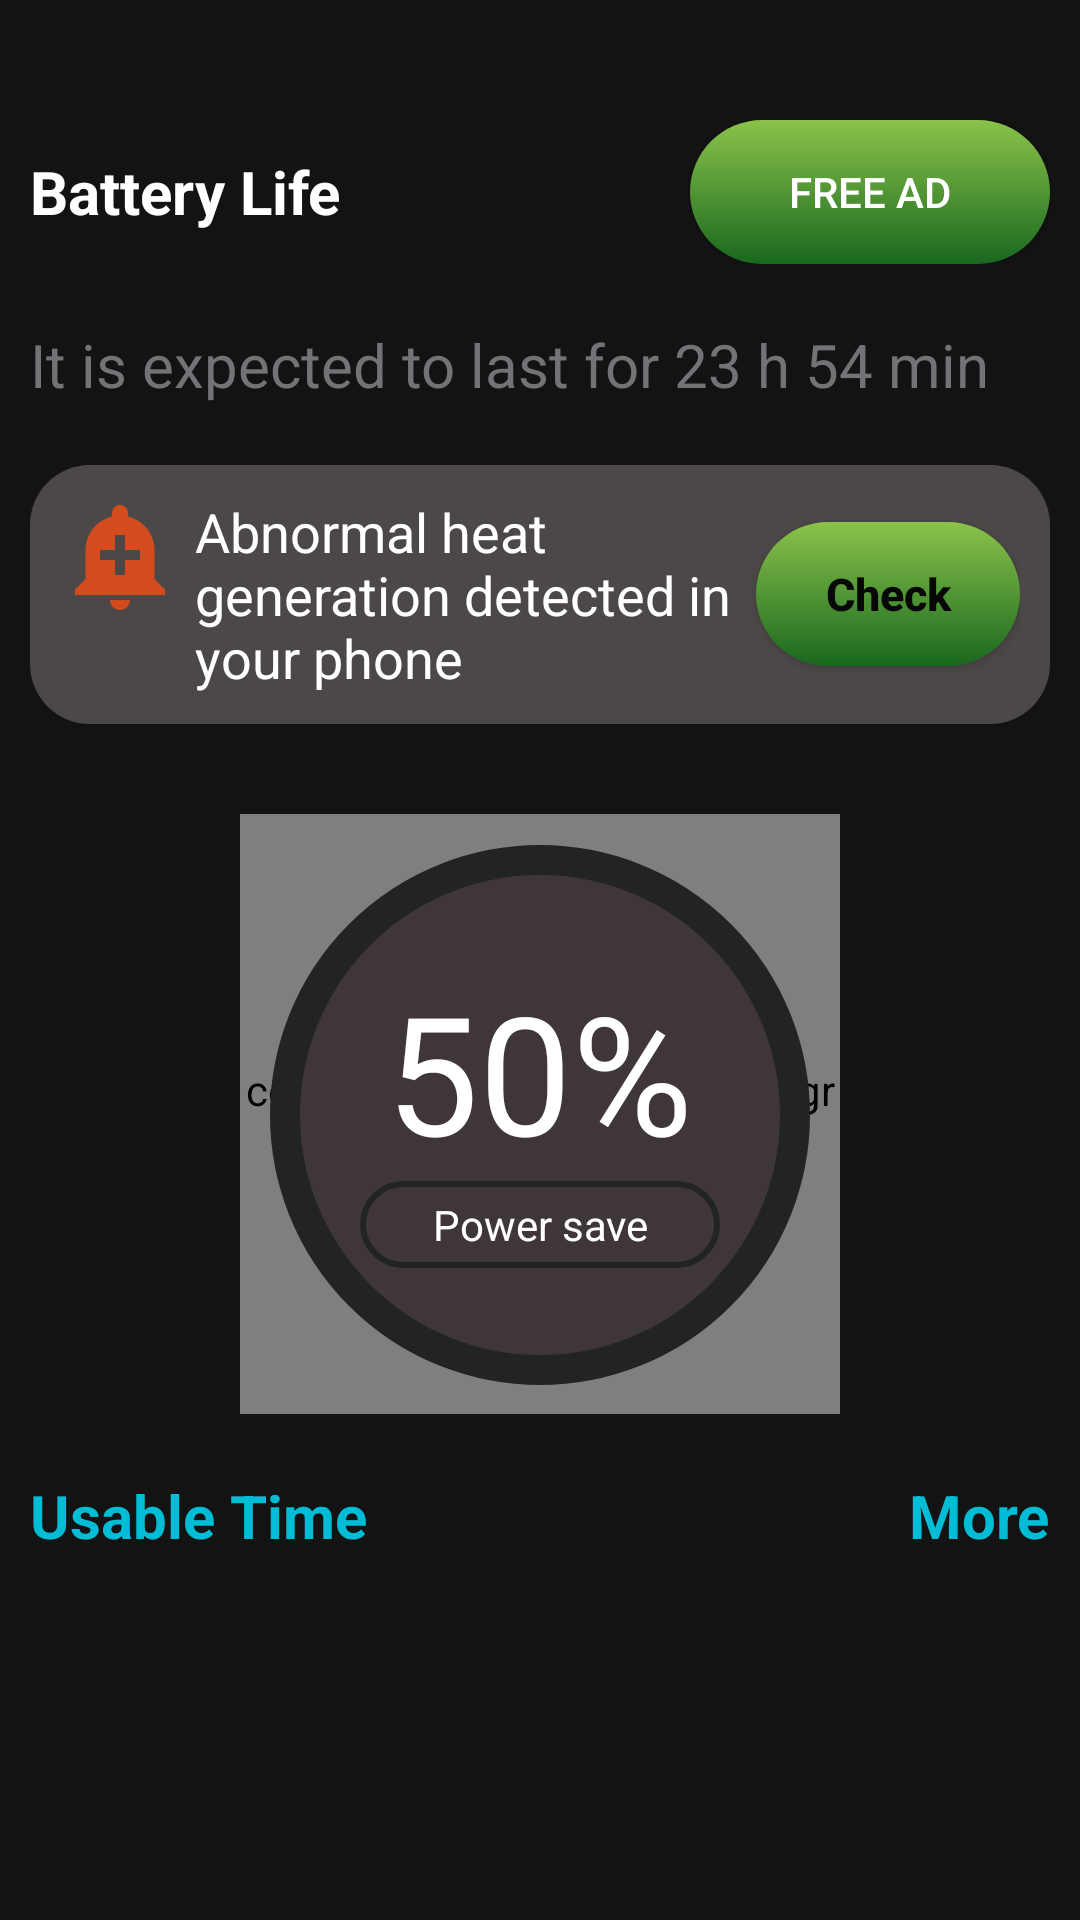

Produce the Android XML layout that renders to this screen, including the resource entries it uses.
<!-- AndroidManifest.xml: application theme AppTheme -->
<!-- res/layout/fragment_home.xml -->
<?xml version="1.0" encoding="utf-8"?>
<ScrollView xmlns:android="http://schemas.android.com/apk/res/android"
    xmlns:app="http://schemas.android.com/apk/res-auto"
    android:layout_width="match_parent"
    android:layout_height="match_parent"

    android:fillViewport="true">


<LinearLayout
    android:orientation="vertical"
    android:layout_width="match_parent"
    android:layout_height="match_parent"
    android:descendantFocusability="beforeDescendants"
    android:focusableInTouchMode="true"
    android:paddingTop="20dp"

    android:background="#131313">

    <RelativeLayout
        android:layout_width="match_parent"
        android:layout_marginTop="10dp"
        android:padding="10dp"
        android:layout_height="wrap_content">
        <TextView
            android:layout_width="wrap_content"
            android:layout_height="wrap_content"
            android:layout_alignParentStart="true"
            android:text="@string/app_name"
            android:textColor="#fff"
            android:layout_centerVertical="true"
            android:maxLines="1"
            android:ellipsize="end"
            android:layout_toLeftOf="@+id/free_ad_btn"
            android:textSize="20dp"
            android:textStyle="bold"
            />
        <Button
            android:layout_width="120dp"
            android:layout_height="wrap_content"
            android:text="@string/free_ad"
            android:background="@drawable/custom_buttom"
            android:textColor="#fff"

            android:id="@+id/free_ad_btn"
            android:layout_alignParentEnd="true"
            />
    </RelativeLayout>

    <TextView
        android:padding="10dp"
        android:layout_width="wrap_content"
        android:layout_height="wrap_content"
        android:text="It is expected to last for 23 h 54 min"
        android:textColor="@color/textPink"
        android:textSize="20sp"
        android:id="@+id/remainingTime"
        />
    <RelativeLayout
        android:layout_width="match_parent"
        android:padding="10dp"
        android:background="@drawable/alert_border"
        android:layout_margin="10dp"

        android:layout_height="wrap_content">
        <ImageView
            android:layout_width="40dp"
            android:id="@+id/alert"
            android:layout_alignParentStart="true"
            android:src="@drawable/ic_add_alert_black_24dp"
            android:layout_height="40dp"/>
        <TextView
            android:layout_width="wrap_content"
            android:layout_marginLeft="5dp"
            android:layout_toLeftOf="@+id/check_btn"
            android:layout_centerHorizontal="true"
            android:layout_marginRight="5dp"
            android:layout_height="wrap_content"
            android:text="@string/abnormal_heat_generation_detected_in_your_phone"
            android:textDirection="anyRtl"
            android:id="@+id/message"
            android:textSize="18dp"
            android:layout_toRightOf="@id/alert"
            android:textColor="#fff"
            />
        <Button
            android:layout_width="wrap_content"
            android:layout_height="wrap_content"
            android:paddingRight="5dp"
            android:paddingLeft="5dp"
            android:text="@string/check"
            android:textStyle="bold"
            android:id="@+id/check_btn"
            android:layout_centerVertical="true"
            android:textAllCaps="false"
            android:background="@drawable/custom_buttom"
            android:textColor="#070707"
            android:textSize="15sp"
            android:layout_alignParentEnd="true"
            />
    </RelativeLayout>
    <RelativeLayout
        android:layout_width="match_parent"

        android:gravity="center"
        android:layout_marginTop="20dp"
        android:layout_height="wrap_content">
        <com.mikhaellopez.circularprogressbar.CircularProgressBar
            android:id="@+id/circularProgressBar"
            android:layout_width="200dp"
            android:layout_height="200dp"
            app:cpb_progressbar_color_start="@color/progressBarStartColor"
            app:cpb_progressbar_color_end="@color/progressBarEndColor"

            app:cpb_progressbar_color_direction="top_to_bottom"
            app:cpb_background_progressbar_color="#070707"
            app:cpb_background_progressbar_width="10dp"
            app:cpb_progress_direction="to_right"
            app:cpb_progressbar_color="#8BC34A"
            app:cpb_progressbar_width="10dp"

            app:cpb_progress="0"
            app:cpb_round_border="true" />



    </RelativeLayout>
    <androidx.cardview.widget.CardView

        android:layout_width="180dp"
        android:layout_height="180dp"
        android:layout_gravity="center"
        android:layout_marginTop="-190dp"
        app:cardElevation="0dp"
        app:cardPreventCornerOverlap="false"
        app:cardBackgroundColor="@android:color/transparent"
        >
        <LinearLayout
            android:layout_width="match_parent"
            android:background="@drawable/circle_background"
            android:gravity="center"
            android:orientation="vertical"
            android:layout_height="match_parent">
            <TextView
                android:layout_width="wrap_content"
                android:layout_height="wrap_content"
                android:id="@+id/progressValue"
                android:textSize="55dp"

                android:textColor="@color/white"
                android:text="50%"
                />
            <TextView
                android:layout_width="120dp"
                android:maxLines="2"
                android:ellipsize="end"
                android:gravity="center_horizontal"
                android:layout_height="wrap_content"
                android:text="@string/power_save"
                android:textColor="@color/white"
                android:padding="5dp"
                android:background="@drawable/textview_border"
                />
        </LinearLayout>
    </androidx.cardview.widget.CardView>
    <RelativeLayout
        android:layout_width="match_parent"
        android:layout_height="wrap_content"
        android:layout_marginTop="20dp"
        android:padding="10dp"
        >
        <TextView
            android:layout_width="wrap_content"
            android:layout_height="wrap_content"
            android:text="@string/usable_time"
            android:textSize="20dp"
            android:textStyle="bold"
            android:textColor="@color/lightBlue"
            />
        <TextView
            android:layout_width="wrap_content"
            android:layout_height="wrap_content"
            android:text="@string/more"
            android:id="@+id/loadMore"
            android:textSize="20dp"
            android:textStyle="bold"
            android:textColor="@color/lightBlue"
            android:layout_alignParentEnd="true"
            android:drawableRight="@drawable/next_30dp"

            />
    </RelativeLayout>
    <androidx.recyclerview.widget.RecyclerView
        android:layout_width="match_parent"
        android:layout_height="wrap_content"
        android:id="@+id/recyclerView"
        android:padding="10dp"
        android:layout_marginTop="10dp"
        android:layout_marginBottom="10dp"
        android:layout_gravity="center"

        />



</LinearLayout>
</ScrollView>
<!-- resources referenced by this layout -->
<resources>
  <color name="lightBlue">#00BCD4</color>
  <color name="progressBarEndColor">#535151</color>
  <color name="progressBarStartColor">#8BC34A</color>
  <color name="textPink">#727376</color>
  <color name="white"> #fff</color>
  <!-- drawable alert_border (drawable) -->
  <?xml version="1.0" encoding="utf-8"?>
  <shape xmlns:android="http://schemas.android.com/apk/res/android" android:shape="rectangle">
  
      <solid android:color="#4D4848"/>
  
      <corners android:radius="20dp"/>
  </shape>
  <!-- drawable circle_background (drawable) -->
  <?xml version="1.0" encoding="utf-8"?>
  <shape xmlns:android="http://schemas.android.com/apk/res/android" android:shape="oval">
  
      <solid android:color="#3F3737"/>
      <stroke
          android:width="10dp"
          android:color="#222324"/>
  </shape>
  <!-- drawable custom_buttom (drawable) -->
  <?xml version="1.0" encoding="utf-8"?>
  <shape xmlns:android="http://schemas.android.com/apk/res/android"
      android:shape="rectangle">
      <gradient
          android:startColor="#19681F"
          android:endColor="#8BC34A"
          android:angle="90" />
      <corners android:radius="30dp"/>
  </shape>
  <!-- drawable ic_add_alert_black_24dp (drawable) -->
  <vector android:height="24dp" android:tint="#D44C1E"
      android:viewportHeight="24.0" android:viewportWidth="24.0"
      android:width="24dp" xmlns:android="http://schemas.android.com/apk/res/android">
      <path android:fillColor="#FF000000" android:pathData="M10.01,21.01c0,1.1 0.89,1.99 1.99,1.99s1.99,-0.89 1.99,-1.99h-3.98zM18.88,16.82L18.88,11c0,-3.25 -2.25,-5.97 -5.29,-6.69v-0.72C13.59,2.71 12.88,2 12,2s-1.59,0.71 -1.59,1.59v0.72C7.37,5.03 5.12,7.75 5.12,11v5.82L3,18.94L3,20h18v-1.06l-2.12,-2.12zM16,13.01h-3v3h-2v-3L8,13.01L8,11h3L11,8h2v3h3v2.01z"/>
  </vector>
  <!-- drawable textview_border (drawable) -->
  <?xml version="1.0" encoding="utf-8"?>
  <shape xmlns:android="http://schemas.android.com/apk/res/android" android:shape="rectangle">
  
      <solid android:color="#3F3737"/>
      <stroke
          android:width="2dp"
          android:color="#222324"/>
      <corners android:radius="20dp"/>
  </shape>
  <string name="abnormal_heat_generation_detected_in_your_phone">Abnormal heat generation detected in your phone</string>
  <string name="app_name">Battery Life</string>
  <string name="check">Check</string>
  <string name="free_ad">Free Ad</string>
  <string name="more">More</string>
  <string name="power_save">Power save</string>
  <string name="usable_time">Usable Time</string>
  <style name="AppTheme" parent="Theme.AppCompat.Light.NoActionBar">
          
          <item name="colorPrimary">@color/colorPrimary</item>
          <item name="colorPrimaryDark">@color/colorPrimaryDark</item>
          <item name="colorAccent">@color/colorAccent</item>
      </style>
  <color name="colorPrimary">#008577</color>
  <color name="colorPrimaryDark">#00574B</color>
  <color name="colorAccent">#D81B60</color>
</resources>
